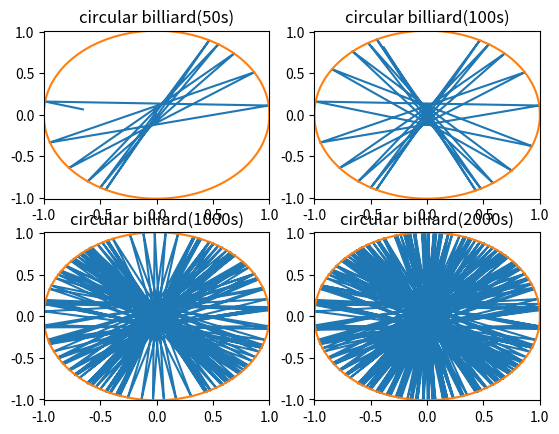

Reproduce this figure in Python.
#!/usr/bin/env python2
# -*- coding: utf-8 -*-
"""
Created on Fri Nov 10 21:25:18 2017

@author: lxwhu
"""

import numpy as np
import matplotlib.pyplot as plt
import math
def trajectory(x0,y0,vx0,vy0,r,l,tt):
    x=[]
    y=[]
    x.append(x0)
    y.append(y0)
    vx=vx0
    vy=vy0
    tau=0.01
    for i in range(tt):
        x.append(x[-1]+vx*tau)
        y.append(y[-1]+vy*tau)
        if y[-1]>=l and (x[-1]**2+(y[-1]-l)**2)>r**2:
            d=math.sqrt(x[-1]**2+(y[-1]-l)**2)
            d2=math.sqrt(vx**2+vy**2)
            d1=2*r-d
            x.append(x[-1]*d1/d)
            y.append((y[-1]-l)*d1/d+l)
            cs=x[-1]/d
            ss=(y[-1]-l)/d
            vpt=vy*cs-vx*ss
            vpr=-(vy*ss+vx*cs)
            vx=vpr*cs-vpt*ss
            vy=vpr*ss+vpt*cs
        elif y[-1]<=-l and (x[-1]**2+(y[-1]+l)**2)>r**2:
            d=math.sqrt(x[-1]**2+(y[-1]+l)**2)
            d2=math.sqrt(vx**2+vy**2)
            d1=2*r-d
            x.append(x[-1]*d1/d)
            y.append((y[-1]+l)*d1/d-l)
            cs=x[-1]/d
            ss=(y[-1]+l)/d
            vpt=vy*cs-vx*ss
            vpr=-(vy*ss+vx*cs)
            vx=vpr*cs-vpt*ss
            vy=vpr*ss+vpt*cs
        elif -l<y[-1]<l and x[-1]>r:
           x[-1]=2*r-x[-1]
           vx=-vx
        elif -l<y[-1]<l and x[-1]<-r:
           x[-1]=-2*r-x[-1]
           vx=-vx           
    return x,y     
def circle(r1,l1):
    x1=[]
    y1=[]
    theta=[]
    theta.append(0)
    tu=math.pi/10000
    for j in range(10000):
        x1.append(r1*math.cos(theta[-1]))
        y1.append(r1*math.sin(theta[-1])+l1)
        theta.append(theta[-1]+tu)
    theta1=[]
    theta1.append(math.pi) 
    for k in range(10000):
        x1.append(r1*math.cos(theta1[-1]))
        y1.append(r1*math.sin(theta1[-1])-l1)
        theta1.append(theta1[-1]+tu)
    return x1,y1
ax1=plt.subplot(221)
ax2=plt.subplot(222)
ax3=plt.subplot(223)
ax4=plt.subplot(224)
plt.sca(ax1)
a,b=trajectory(0,0,-0.2,-0.4,1.0,0.01,5000)
a1,b1=circle(1.0,0.01)
plt.plot(a,b)
plt.plot(a1,b1)
plt.xlim(-1.0,1.0)
plt.ylim(-1.01,1.01)
plt.title('circular billiard(50s)')
plt.sca(ax2)
a,b=trajectory(0,0,-0.2,-0.4,1.0,0.01,10000)
a1,b1=circle(1.0,0.01)
plt.plot(a,b)
plt.plot(a1,b1)
plt.xlim(-1.0,1.0)
plt.ylim(-1.01,1.01)
plt.title('circular billiard(100s)')
plt.sca(ax3)
a,b=trajectory(0,0,-0.2,-0.4,1.0,0.01,100000)
a1,b1=circle(1.0,0.01)
plt.plot(a,b)
plt.plot(a1,b1)
plt.xlim(-1.0,1.0)
plt.ylim(-1.01,1.01)
plt.title('circular billiard(1000s)')
plt.sca(ax4)
a,b=trajectory(0,0,-0.2,-0.4,1.0,0.01,200000)
a1,b1=circle(1.0,0.01)
plt.plot(a,b)
plt.plot(a1,b1)
plt.xlim(-1.0,1.0)
plt.ylim(-1.01,1.01)
plt.title('circular billiard(2000s)')

plt.show()